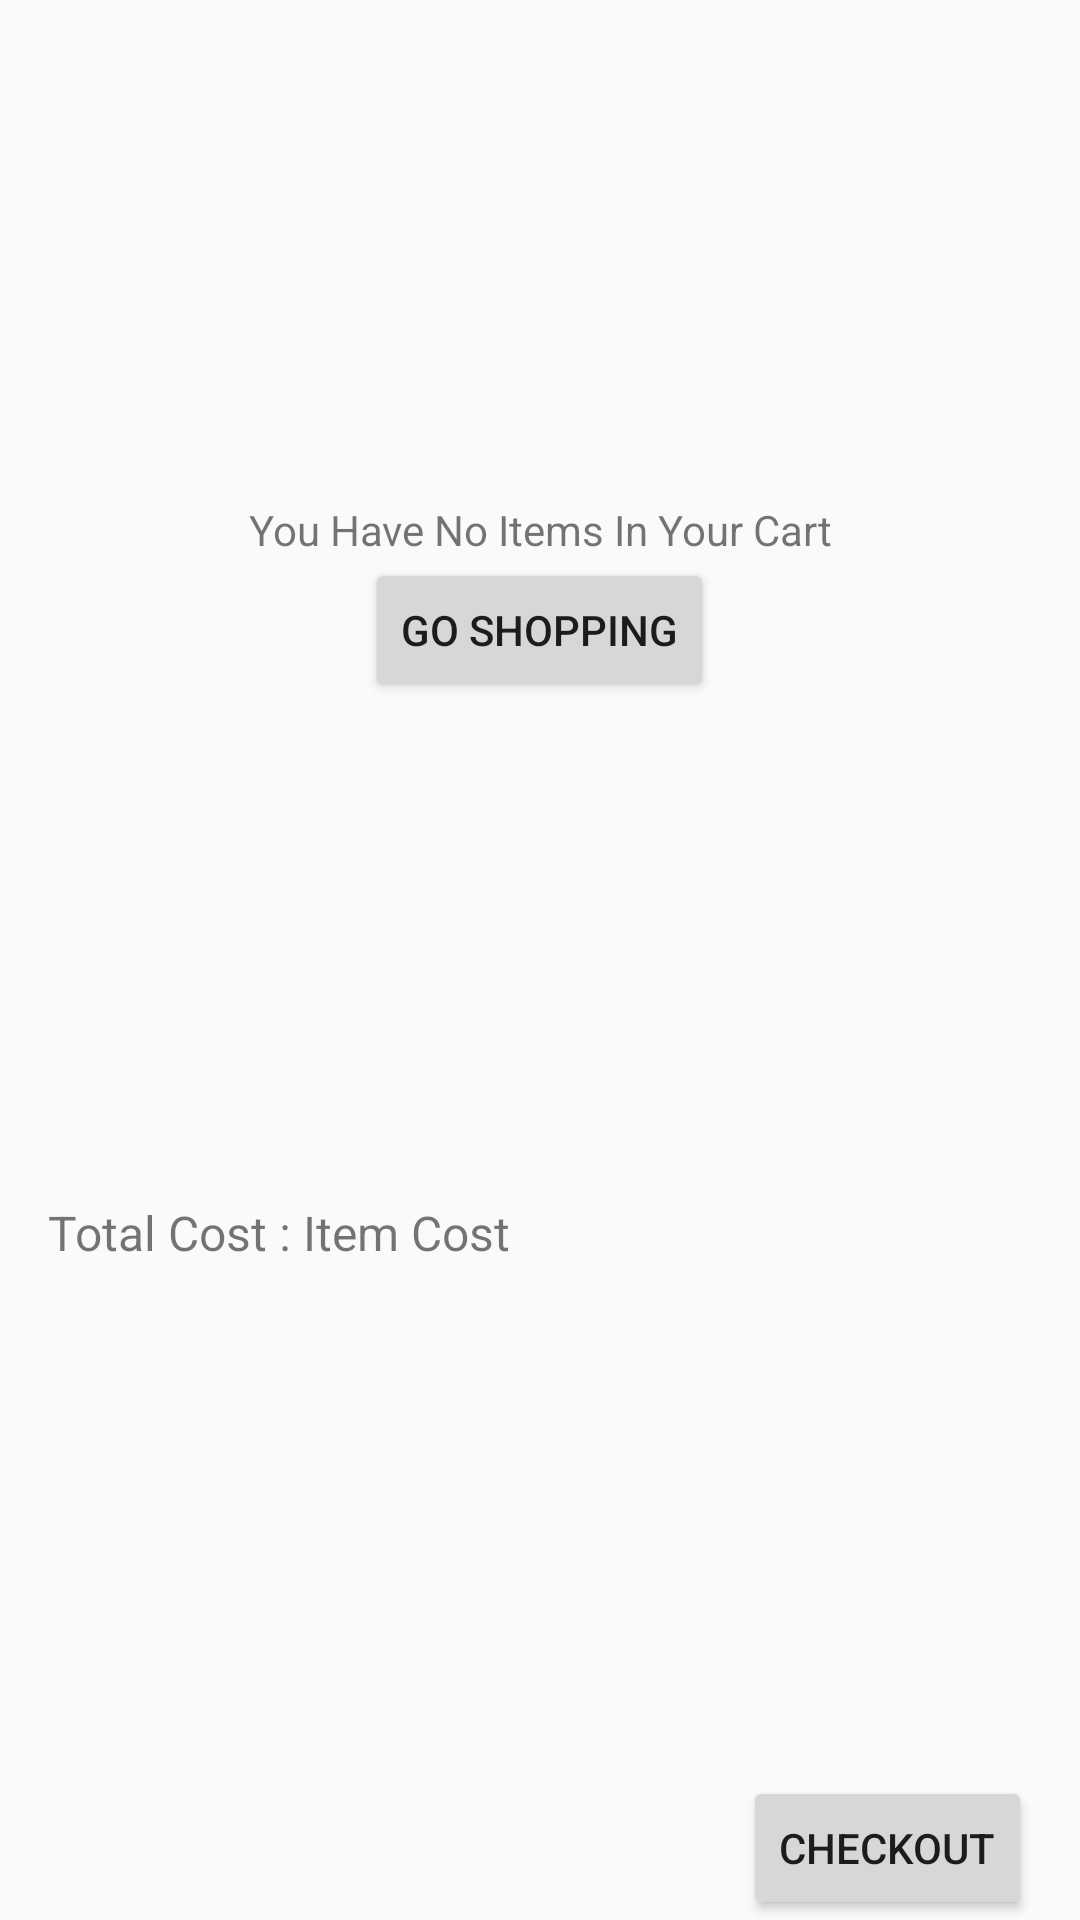

Write the Android layout XML for this screen, with the resource values it uses.
<!-- AndroidManifest.xml: application theme MyTheme -->
<!-- res/layout/activity_cart.xml -->
<?xml version="1.0" encoding="utf-8"?>
<RelativeLayout xmlns:android="http://schemas.android.com/apk/res/android"
    xmlns:app="http://schemas.android.com/apk/res-auto"
    xmlns:tools="http://schemas.android.com/tools"
    android:layout_width="match_parent"
    android:layout_height="match_parent"
    tools:context="com.example.tony.myapplication.cart">

    <RelativeLayout
        android:id="@+id/no_item"
        android:layout_width="match_parent"
        android:layout_height="match_parent">

        <TextView
            android:id="@+id/textView2"
            android:layout_width="match_parent"
            android:layout_height="wrap_content"
            android:layout_alignParentEnd="true"
            android:layout_alignParentTop="true"
            android:layout_marginTop="167dp"
            android:gravity="center"
            android:text="You Have No Items In Your Cart" />

        <Button
            android:id="@+id/go_shop"
            android:layout_width="wrap_content"
            android:layout_height="wrap_content"
            android:layout_below="@+id/textView2"
            android:layout_centerHorizontal="true"
            android:text="Go Shopping" />
    </RelativeLayout>

    <android.support.v7.widget.RecyclerView
        android:id="@+id/cart_items"
        android:layout_width="match_parent"
        android:layout_height="400dp"
        android:layout_alignParentStart="true" />

    <RelativeLayout
        android:id="@+id/cart_bottom"
        android:layout_width="match_parent"
        android:layout_height="match_parent"
        android:layout_below="@+id/cart_items">

        <Button
            android:id="@+id/checkout"
            android:layout_width="wrap_content"
            android:layout_height="wrap_content"
            android:layout_alignParentBottom="true"
            android:layout_alignParentEnd="true"
            android:layout_marginEnd="16dp"
            android:text="CHECKOUT" />

        <TextView
            android:id="@+id/textView"
            android:layout_width="wrap_content"
            android:layout_height="wrap_content"
            android:layout_alignBaseline="@+id/button4"
            android:layout_alignBottom="@+id/button4"
            android:layout_alignParentStart="true"
            android:layout_marginStart="16dp"
            android:text="Total Cost : "
            android:textSize="16sp" />

        <TextView
            android:id="@+id/cart_cost"
            android:layout_width="wrap_content"
            android:layout_height="wrap_content"
            android:layout_alignBaseline="@+id/textView"
            android:layout_alignBottom="@+id/textView"
            android:layout_toEndOf="@+id/textView"
            android:text="Item Cost"
            android:textSize="16sp" />
    </RelativeLayout>


</RelativeLayout>
<!-- resources referenced by this layout -->
<resources>
  <style name="MyTheme" parent="Theme.AppCompat.Light.DarkActionBar">
          <item name="android:windowNoTitle">true</item>
          <item name="android:windowActionBar">false</item>
          <item name="android:colorPrimary">#5A8622</item>
      </style>
</resources>
